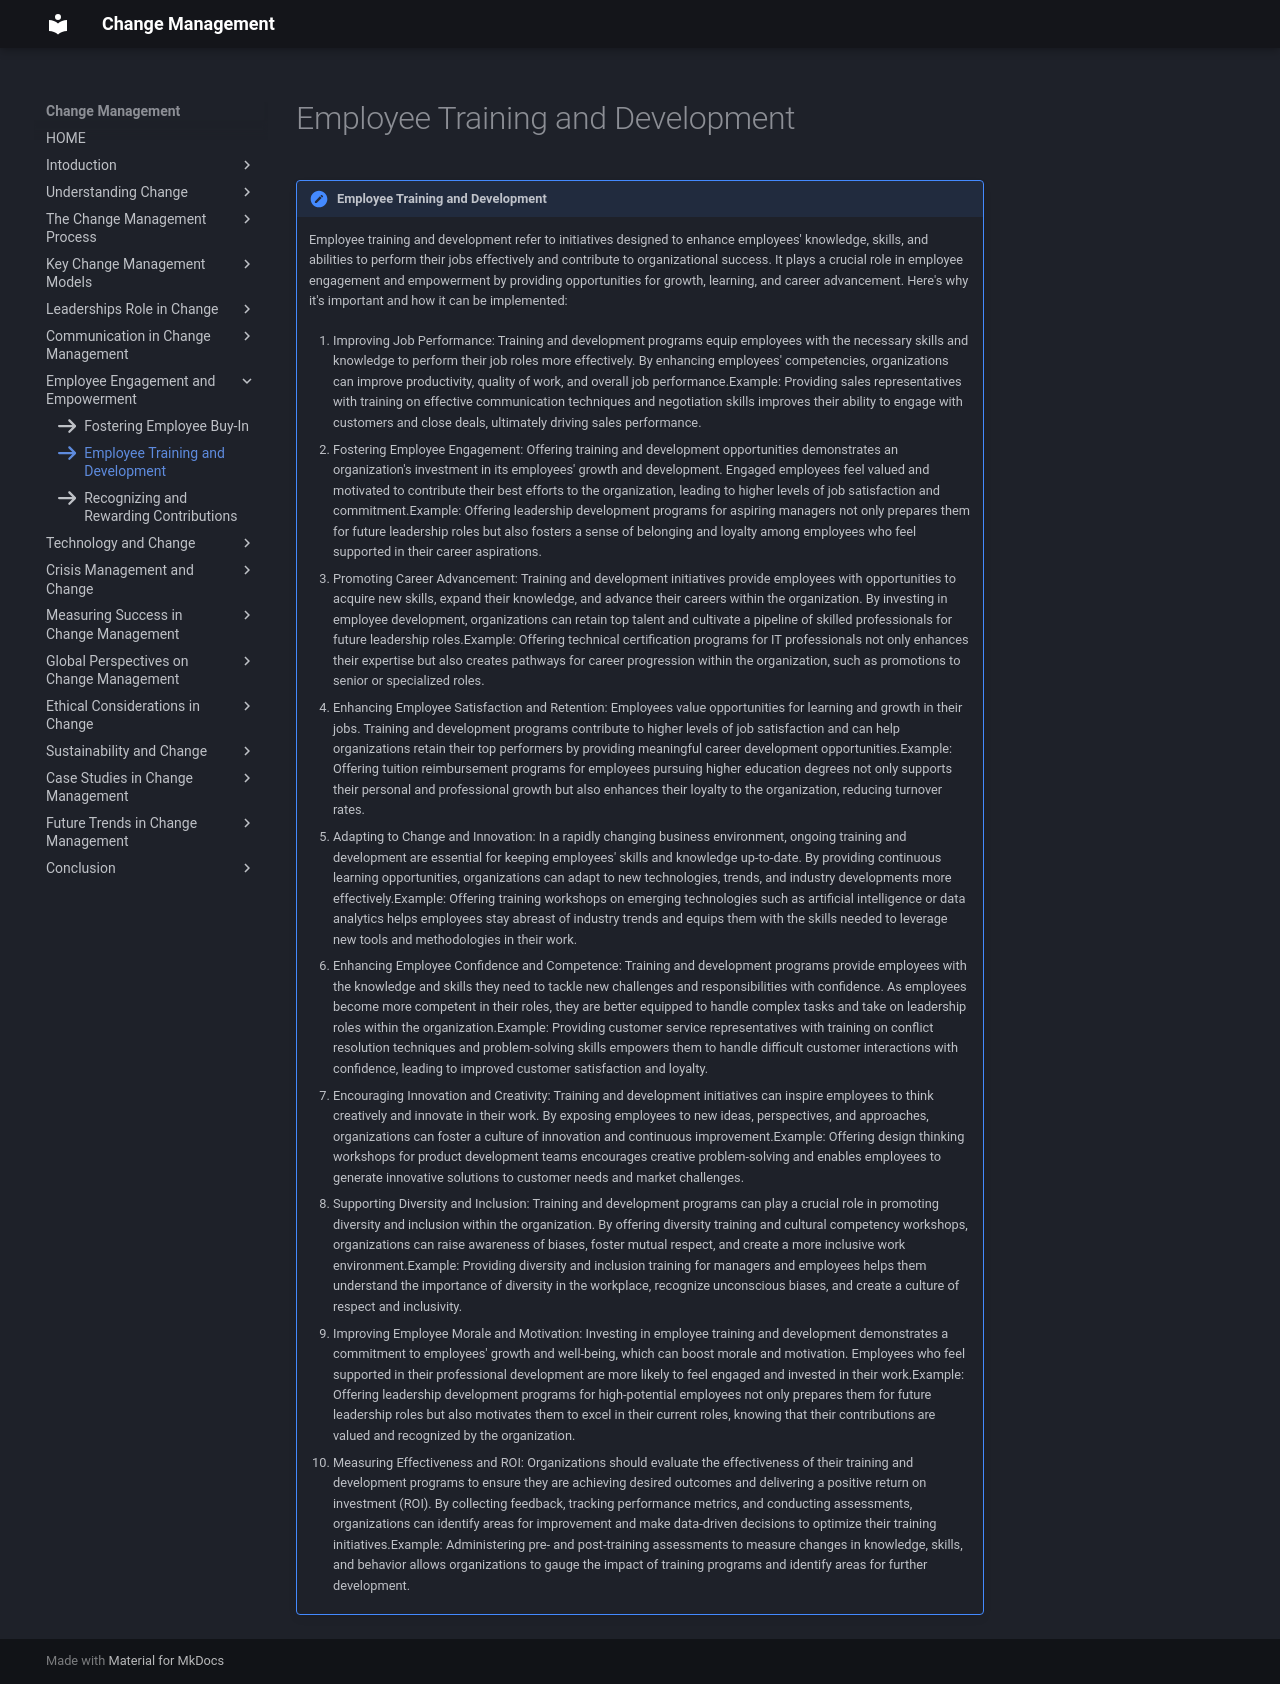

repository: omkarg419/change-management-documentation · page: chap_7/e2/index.html · generator: mkdocs

icon:fontawesome/solid/arrow-right

!!! note "Employee Training and Development"

    Employee training and development refer to initiatives designed to enhance employees' knowledge, skills, and abilities to perform their jobs effectively and contribute to organizational success. It plays a crucial role in employee engagement and empowerment by providing opportunities for growth, learning, and career advancement. Here's why it's important and how it can be implemented:

    1. Improving Job Performance: Training and development programs equip employees with the necessary skills and knowledge to perform their job roles more effectively. By enhancing employees' competencies, organizations can improve productivity, quality of work, and overall job performance.Example: Providing sales representatives with training on effective communication techniques and negotiation skills improves their ability to engage with customers and close deals, ultimately driving sales performance.

    2. Fostering Employee Engagement: Offering training and development opportunities demonstrates an organization's investment in its employees' growth and development. Engaged employees feel valued and motivated to contribute their best efforts to the organization, leading to higher levels of job satisfaction and commitment.Example: Offering leadership development programs for aspiring managers not only prepares them for future leadership roles but also fosters a sense of belonging and loyalty among employees who feel supported in their career aspirations.

    3. Promoting Career Advancement: Training and development initiatives provide employees with opportunities to acquire new skills, expand their knowledge, and advance their careers within the organization. By investing in employee development, organizations can retain top talent and cultivate a pipeline of skilled professionals for future leadership roles.Example: Offering technical certification programs for IT professionals not only enhances their expertise but also creates pathways for career progression within the organization, such as promotions to senior or specialized roles.

    4. Enhancing Employee Satisfaction and Retention: Employees value opportunities for learning and growth in their jobs. Training and development programs contribute to higher levels of job satisfaction and can help organizations retain their top performers by providing meaningful career development opportunities.Example: Offering tuition reimbursement programs for employees pursuing higher education degrees not only supports their personal and professional growth but also enhances their loyalty to the organization, reducing turnover rates.

    5. Adapting to Change and Innovation: In a rapidly changing business environment, ongoing training and development are essential for keeping employees' skills and knowledge up-to-date. By providing continuous learning opportunities, organizations can adapt to new technologies, trends, and industry developments more effectively.Example: Offering training workshops on emerging technologies such as artificial intelligence or data analytics helps employees stay abreast of industry trends and equips them with the skills needed to leverage new tools and methodologies in their work.

    6. Enhancing Employee Confidence and Competence: Training and development programs provide employees with the knowledge and skills they need to tackle new challenges and responsibilities with confidence. As employees become more competent in their roles, they are better equipped to handle complex tasks and take on leadership roles within the organization.Example: Providing customer service representatives with training on conflict resolution techniques and problem-solving skills empowers them to handle difficult customer interactions with confidence, leading to improved customer satisfaction and loyalty.

    7. Encouraging Innovation and Creativity: Training and development initiatives can inspire employees to think creatively and innovate in their work. By exposing employees to new ideas, perspectives, and approaches, organizations can foster a culture of innovation and continuous improvement.Example: Offering design thinking workshops for product development teams encourages creative problem-solving and enables employees to generate innovative solutions to customer needs and market challenges.

    8. Supporting Diversity and Inclusion: Training and development programs can play a crucial role in promoting diversity and inclusion within the organization. By offering diversity training and cultural competency workshops, organizations can raise awareness of biases, foster mutual respect, and create a more inclusive work environment.Example: Providing diversity and inclusion training for managers and employees helps them understand the importance of diversity in the workplace, recognize unconscious biases, and create a culture of respect and inclusivity.

    9. Improving Employee Morale and Motivation: Investing in employee training and development demonstrates a commitment to employees' growth and well-being, which can boost morale and motivation. Employees who feel supported in their professional development are more likely to feel engaged and invested in their work.Example: Offering leadership development programs for high-potential employees not only prepares them for future leadership roles but also motivates them to excel in their current roles, knowing that their contributions are valued and recognized by the organization.

    10. Measuring Effectiveness and ROI: Organizations should evaluate the effectiveness of their training and development programs to ensure they are achieving desired outcomes and delivering a positive return on investment (ROI). By collecting feedback, tracking performance metrics, and conducting assessments, organizations can identify areas for improvement and make data-driven decisions to optimize their training initiatives.Example: Administering pre- and post-training assessments to measure changes in knowledge, skills, and behavior allows organizations to gauge the impact of training programs and identify areas for further development.
